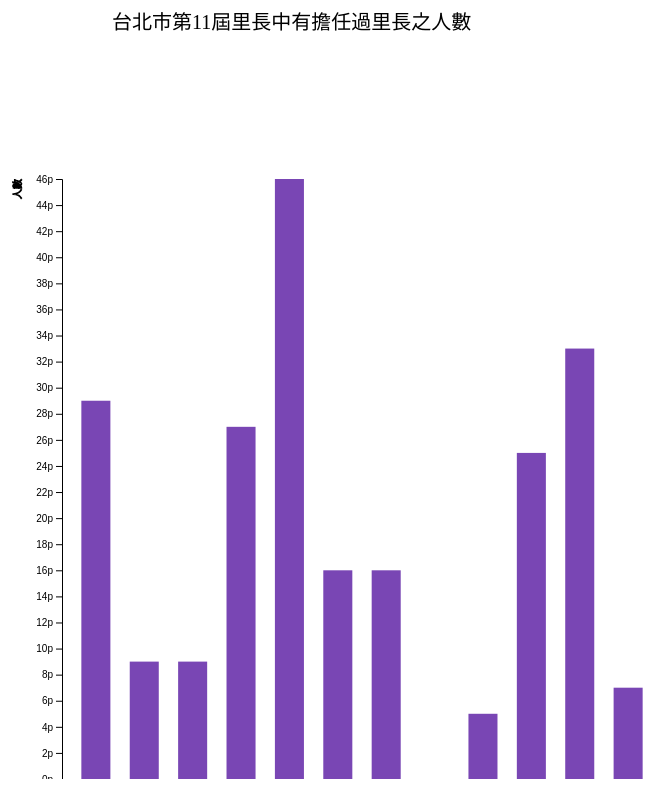
D3 v4 page, settled after 480 driven frames (8 s of simulated time); the page loaded 1 data file(s).



    var svg = d3.select("svg"),
        margin = 200,
        width = svg.attr("width") - margin,
        height = svg.attr("height") - margin;

    svg.append("text")
       .attr("transform", "translate(100,0)")
       .attr("x", 50)
       .attr("y", 50)
       .attr("font-size", "20px")
       .text("台北市第11屆里長中有擔任過里長之人數")

    var x = d3.scaleBand().range([0, width]).padding(0.4),
        y = d3.scaleLinear().range([height, 0]);

    var g = svg.append("g")
            .attr("transform", "translate(" + 100+ "," + 200 + ")");

    d3.csv("xyz.csv", function(error, data) {
        if (error) {
            throw error;
        }

        x.domain(data.map(function(d) { return d.行政區; }));
        y.domain([0, d3.max(data, function(d) { return parseInt (d.人數); })]);

        g.append("g")
         .attr("transform", "translate(0," + height + ")")
         .call(d3.axisBottom(x))
         .append("text")
         .attr("y", height -250)
         .attr("x", width -100)
         .attr("text-anchor", "start")
         .attr("stroke", "purple")
         .text("行政區");

        g.append("g")
         .call(d3.axisLeft(y).tickFormat(function(d){
             return d +"p" ;
         }).ticks(20))
         
         .append("text")
         .attr("transform", "rotate(-90)")
         .attr("y", 10)
         .attr("dy", "-5.1em")
         .attr("text-anchor", "end")
         .attr("stroke", "black")
         .text("人數");

        g.selectAll(".bar")
         .data(data)
         .enter().append("rect")
         .attr("class", "bar")
         .on("mouseover", onMouseOver) //Add listener for the mouseover event
         .on("mouseout", onMouseOut)   //Add listener for the mouseout event
         .attr("x", function(d) { return x(d.行政區); })
         .attr("y", function(d) { return y(d.人數); })
         .attr("width", x.bandwidth())
         .transition()
         .ease(d3.easeLinear)
         .duration(400)
         .delay(function (d, i) {
             return i * 50;
         })
         .attr("height", function(d) { return height - y(d.人數); });
    });
    
    //mouseover event handler function
    function onMouseOver(d, i) {
        d3.select(this).attr('class', 'highlight');
        d3.select(this)
          .transition()     // adds animation
          .duration(400)
          .attr('width', x.bandwidth() + 5)
          .attr("y", function(d) { return y(d.人數) - 10; })
          .attr("height", function(d) { return height - y(d.人數) + 10; });

        g.append("text")
         .attr('class', 'val') 
         .attr('x', function() {
             return x(d.行政區);
         })
         .attr('y', function() {
             return y(d.人數) - 15;
         })
         .text(function() {
             return [ d.人數+'p' ];  // 人數of the text
         });
    }

    //mouseout event handler function
    function onMouseOut(d, i) {
        // use the text label class to remove label on mouseout
        d3.select(this).attr('class', 'bar');
        d3.select(this)
          .transition()     // adds animation
          .duration(400)
          .attr('width', x.bandwidth())
          .attr("y", function(d) { return y(d.人數); })
          .attr("height", function(d) { return height - y(d.人數); });

        d3.selectAll('.val')
          .remove()
    }




### data: xyz.csv
行政區, 人數
松山區, 29
信義區, 9
大安區, 9
中山區, 27
中正區, 46
大同區, 16
萬華區, 16
文山區, 0
南港區, 5
內湖區, 25
士林區, 33
北投區, 7